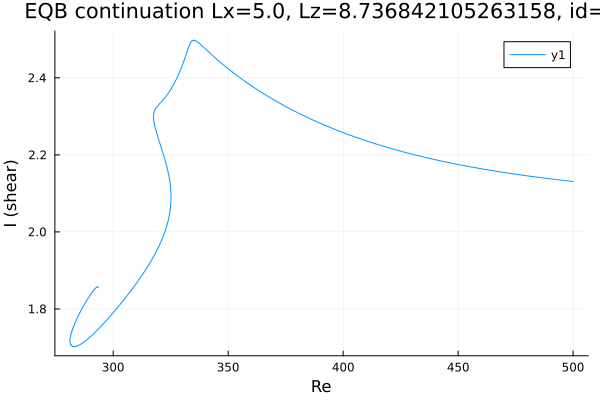

The file beside this chart, header and first rows:
Re, shear
500.0, 2.131
499.8, 2.131
498.4, 2.132
497, 2.133
495.6, 2.134
494.2, 2.135
492.7, 2.136
491.3, 2.137
489.9, 2.138
488.5, 2.139
487.1, 2.14
485.7, 2.141
484.3, 2.142
482.8, 2.143
481.4, 2.144
480, 2.146
478.6, 2.147
477.2, 2.148
475.8, 2.149
474.4, 2.15
472.9, 2.152
471.5, 2.153
470.1, 2.154
468.7, 2.155
467.3, 2.157
465.9, 2.158
464.5, 2.16
463, 2.161
461.6, 2.162
460.2, 2.164
458.8, 2.165
457.4, 2.167
456, 2.168
454.6, 2.17
453.1, 2.171
451.7, 2.173
450.3, 2.175
448.9, 2.176
447.5, 2.178
446.1, 2.18
445.9, 2.18
444.5, 2.182
443.1, 2.184
441.7, 2.185
440.3, 2.187
439.5, 2.188
438.1, 2.19
436.6, 2.192
435.2, 2.194
433.8, 2.196
432.4, 2.198
431, 2.2
429.6, 2.202
428.2, 2.205
426.7, 2.207
425.3, 2.209
423.9, 2.211
422.5, 2.214
421.1, 2.216
419.7, 2.219
... 633 more rows
